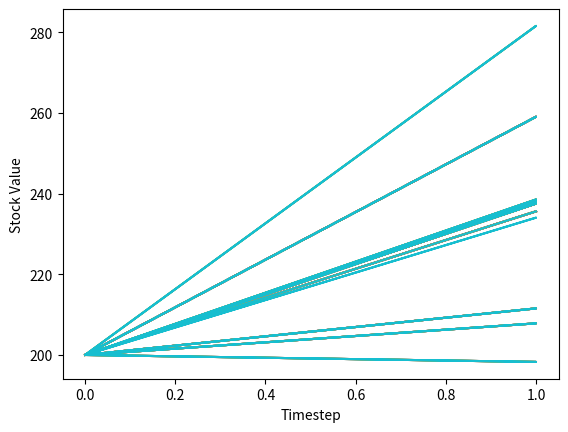

Write the Python code that produced this figure.
# -*- coding: utf-8 -*-
"""
Created on Sat Mar 23 09:42:50 2019

[redacted]
"""

# implementing a Monte Carlo simulation Engine in Python
# This program prices a portfolio using an option trade

#Monte Carlo involves creating random variables
# This simulates and produces outcomes for number of scenarios over a large number of time steps

import numpy as np
import matplotlib.pyplot as plt

#creating a configuration to store configuration parameters
class Configuration:
     def __init__(self, NumberOfScenarios, NumberOfTimesteps):
         self.NumberOfScenarios=NumberOfScenarios 
         self.NumberOfTimesteps = NumberOfTimesteps
         

#creating a trade class to store option details
class OptionTrade:
  def __init__(self, stock_price, strike_price, risk_free_rate,    volatility, time_to_maturity):
        self.stock_price=stock_price
        self.strike_price=strike_price
        self.risk_free_rate=risk_free_rate
        self.volatility=volatility
        self.time_to_maturity = time_to_maturity
        
        
#creating a GBM model simulator
class GBMModel:
    def __init__(self, Configuration):
        self.Configuration = Configuration
        
    #simulate risk factors using GBM stochastic differential equation
    def SimulateRiskFactor(self, trade):
         prices = []
         # for this example, we only are concerned with one time step as it's an European option
         timestep = 1
         for _ in range(self.Configuration.NumberOfScenarios):
              normal_random_number = np.random.normal(0, 1)
              drift = trade.risk_free_rate-0.5*(trade.volatility**2)*timestep
              uncertainty =trade.volatility*np.sqrt(timestep)*normal_random_number
              price = trade.stock_price * np.exp(drift+uncertainty)
              prices.append(price)
         return prices
    

class OptionTradePayoffPricer:
    def CalculatePrice(self, trade, prices_per_scenario):
         pay_offs = 0
         total_scenarios = len(prices_per_scenario)
         for i in range(total_scenarios):
             price = prices_per_scenario[i]
             pay_off = price - trade.strike_price
             if(pay_off>0): 
                 pay_offs=pay_offs+pay_off

         discounted_price = (np.exp(-1.0*trade.risk_free_rate * trade.time_to_maturity)*pay_offs)
         return discounted_price/total_scenarios
    

      
      
class MonteCarloEngineSimulator:
    
    #instationate with configuration and the model
    def __init__(self, configuration, model):
        self.configuration = configuration
        self.model = model
    

    
    #simulate trade and calculate price    
    def Simulate(self, trade, tradePricer):
        
        def plot_scenario_paths(prices_per_scenario):
            x=[]
            y=[]
            for i in prices_per_scenario:
                y.append(i)
                y.append(trade.stock_price)
                x.append(1)            
                x.append(0)            
                plt.plot(x, y)          
               
            plt.ylabel('Stock Value')
            plt.xlabel('Timestep')
            plt.show()
        
        
        prices_per_scenario = self.model.SimulateRiskFactor(trade)
        #plot scenarios
        plot_scenario_paths(prices_per_scenario)
        price = tradePricer.CalculatePrice(trade, prices_per_scenario)
        
        return price
    

def main1():
    #prepare the data
    configuration = Configuration(10, 1) # config
    # parameters , spot price: 200, strike price: 200, time to maturity: 1 year, volatity:10%, rfr:15%
    trade = OptionTrade(200, 200, 0.15, 0.1,1) # trade
    model = GBMModel(configuration)
    tradePricer = OptionTradePayoffPricer()
    simulator = MonteCarloEngineSimulator(configuration, model)
    
    #simulate price
    price = simulator.Simulate(trade, tradePricer)
    print(price)
    
    
if __name__ == '__main__':
    main1()

    
